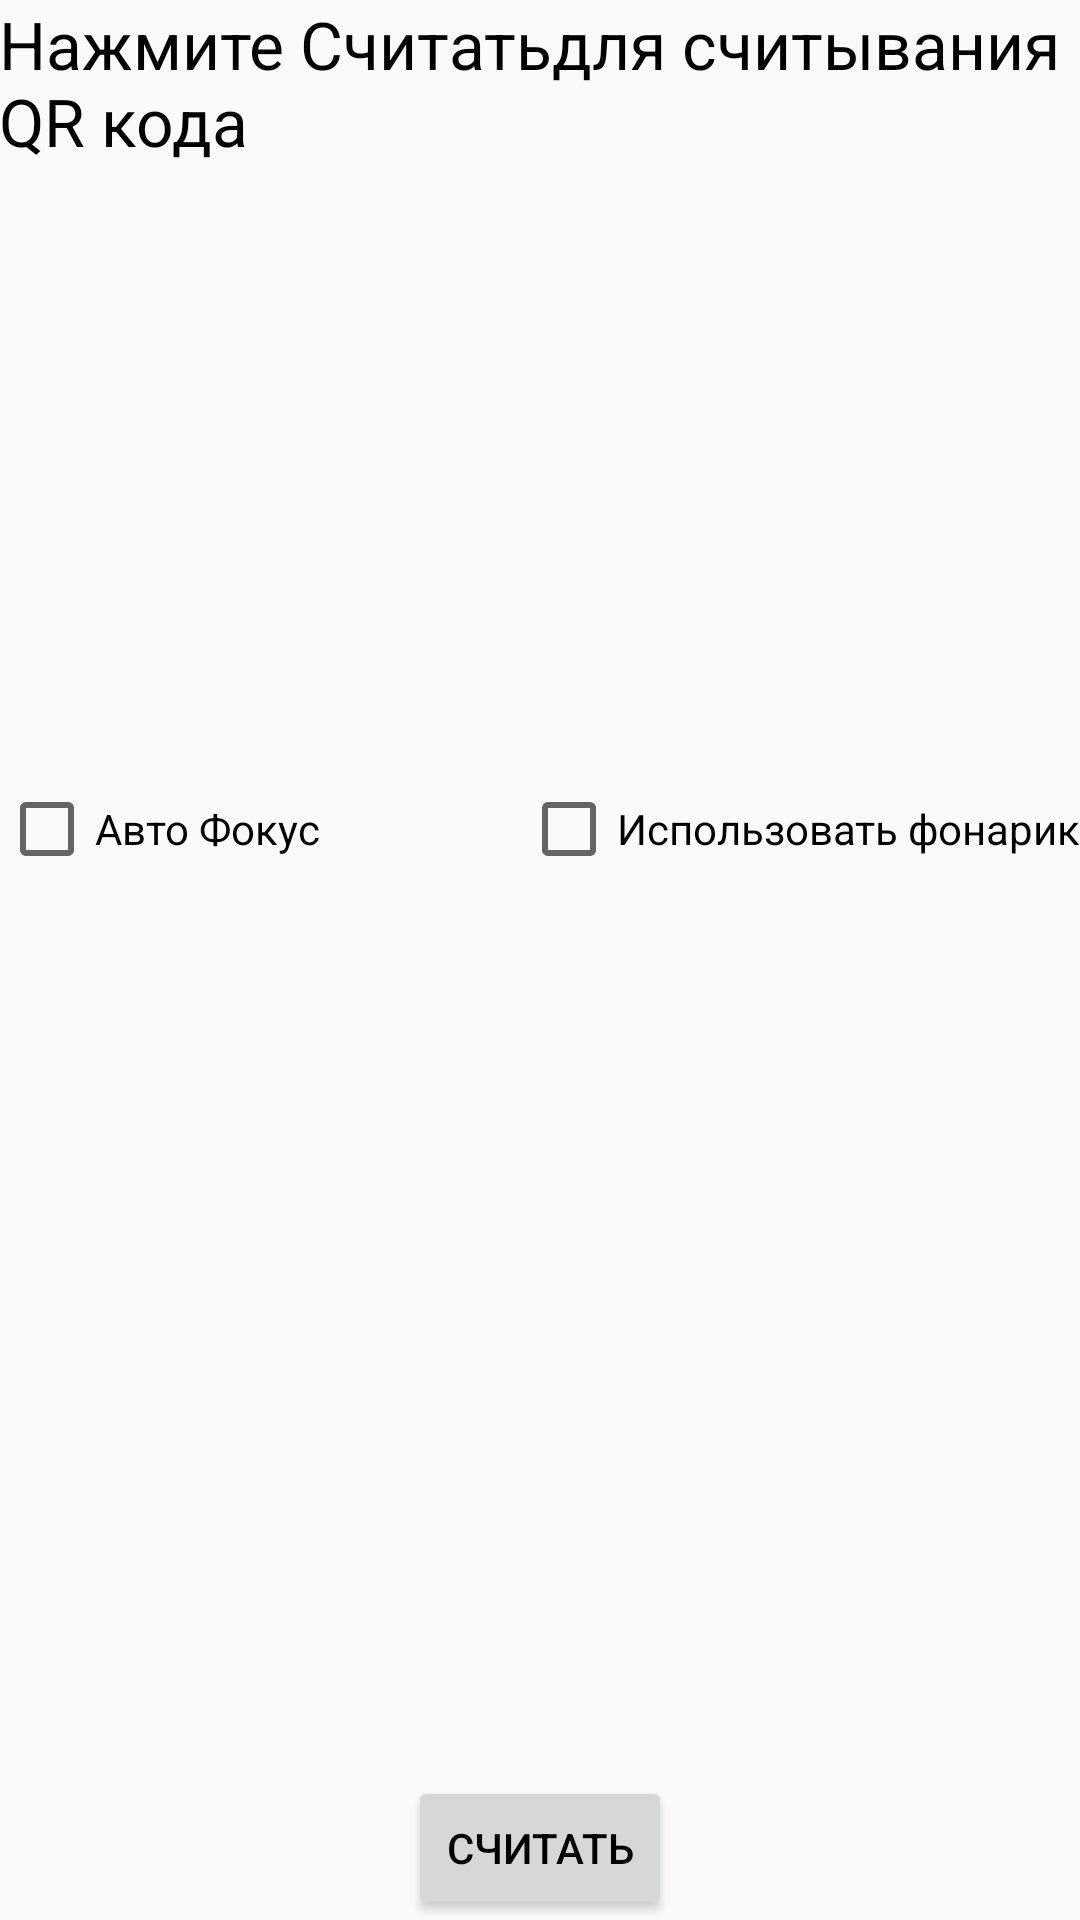

Write the Android layout XML for this screen, with the resource values it uses.
<!-- AndroidManifest.xml: application theme RGS_Red -->
<!-- res/layout/activity_main.xml -->
<?xml version="1.0" encoding="utf-8"?>
<RelativeLayout xmlns:android="http://schemas.android.com/apk/res/android"
    xmlns:tools="http://schemas.android.com/tools" android:layout_width="match_parent"
    android:layout_height="match_parent" android:paddingLeft="@dimen/activity_horizontal_margin"
    android:paddingRight="@dimen/activity_horizontal_margin"
    android:paddingTop="@dimen/activity_vertical_margin"
    android:paddingBottom="@dimen/activity_vertical_margin"
    tools:context="com.google.android.gms.samples.vision.scanner4you.MainActivity">

    <TextView
        android:layout_width="match_parent"
        android:layout_height="wrap_content"
        android:textAppearance="?android:attr/textAppearanceLarge"
        android:text="@string/barcode_header"
        android:id="@+id/status_message"
        android:layout_alignParentRight="true"
        android:layout_alignParentEnd="true"
        android:layout_centerHorizontal="true" />

    <TextView
        android:layout_width="wrap_content"
        android:layout_height="wrap_content"
        android:textAppearance="?android:attr/textAppearanceLarge"
        android:id="@+id/barcode_value"
        android:layout_below="@+id/status_message"
        android:layout_alignParentLeft="true"
        android:layout_alignParentStart="true"
        android:layout_marginTop="110dp"
        android:layout_alignRight="@+id/status_message"
        android:layout_alignEnd="@+id/status_message" />

    <Button
        android:layout_width="wrap_content"
        android:layout_height="wrap_content"
        android:text="@string/read_barcode"
        android:id="@+id/read_barcode"
        android:layout_alignParentBottom="true"
        android:layout_centerHorizontal="true" />

    <CheckBox
        android:layout_width="wrap_content"
        android:layout_height="wrap_content"
        android:text="@string/auto_focus"
        android:id="@+id/auto_focus"
        android:layout_below="@+id/barcode_value"
        android:layout_alignParentLeft="true"
        android:layout_alignParentStart="true"
        android:layout_marginTop="66dp"
        android:checked="false" />

    <CheckBox
        android:layout_width="wrap_content"
        android:layout_height="wrap_content"
        android:text="@string/use_flash"
        android:id="@+id/use_flash"
        android:layout_alignTop="@+id/auto_focus"
        android:layout_alignParentRight="true"
        android:layout_alignParentEnd="true"
        android:checked="false" />

</RelativeLayout>
<!-- resources referenced by this layout -->
<resources>
  <string name="auto_focus">Авто Фокус</string>
  <string name="barcode_header">Нажмите "Считать" для считывания QR кода</string>
  <string name="read_barcode">Считать</string>
  <string name="use_flash">Использовать фонарик</string>
  <style name="RGS_Red" parent="Theme.AppCompat.Light.NoActionBar">
          <item name="colorPrimary">@color/colorRED</item>
          <item name="colorAccent">@color/colorRED</item>
          <item name="colorPrimaryDark">@color/colorR_Dark</item>
          <item name="android:colorForeground">@color/white</item>
      </style>
  <color name="colorRED">#AE0000</color>
  <color name="colorR_Dark">#6e0000</color>
  <color name="white">#ffffff</color>
</resources>
